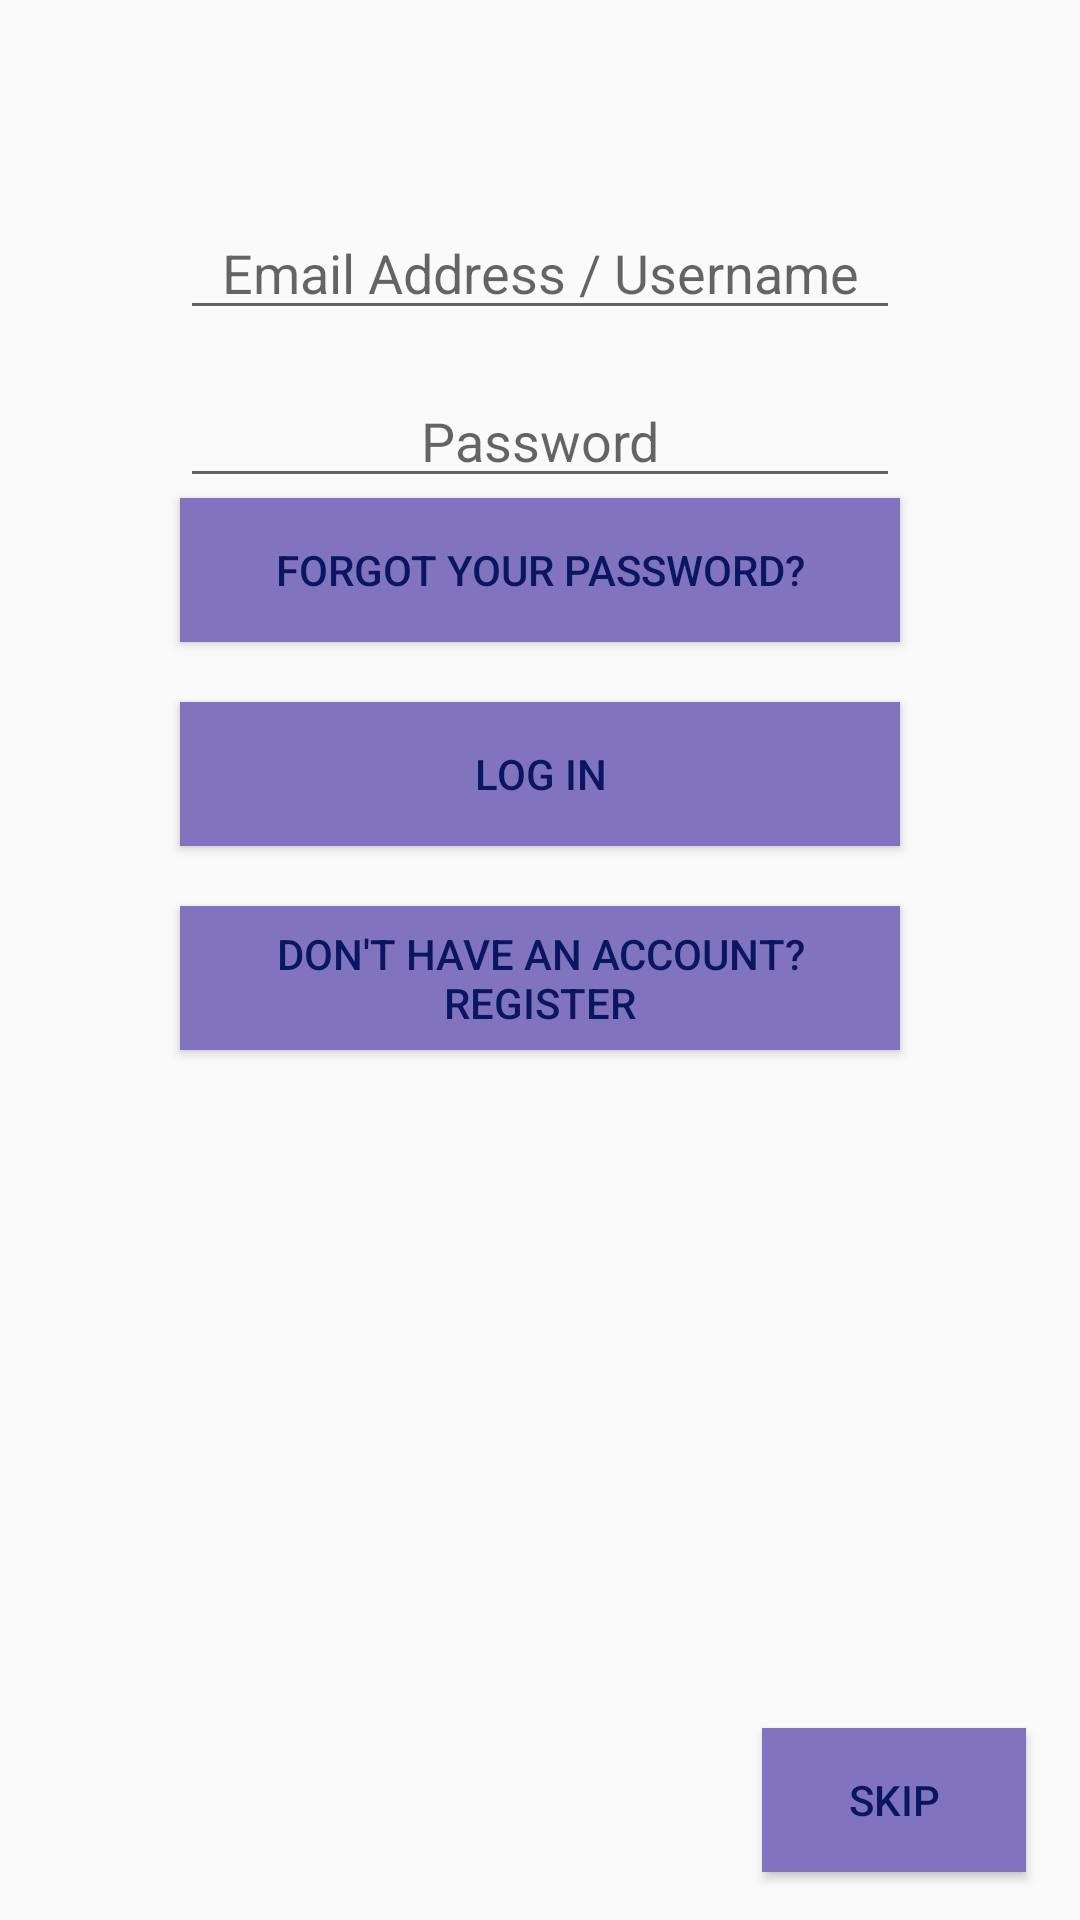

Android layout source for this screen:
<!-- AndroidManifest.xml: application theme AppTheme -->
<!-- res/layout/activity_login.xml -->
<?xml version="1.0" encoding="utf-8"?>
<android.widget.RelativeLayout xmlns:android="http://schemas.android.com/apk/res/android"
    xmlns:app="http://schemas.android.com/apk/res-auto"
    xmlns:tools="http://schemas.android.com/tools"
    android:layout_width="match_parent"
    android:layout_height="match_parent"
    tools:context=".LoginActivity"
    android:background="@drawable/bck">

    <EditText
        android:id="@+id/userIdentityEditText"
        android:layout_width="240dp"
        android:layout_height="40dp"
        android:layout_centerHorizontal="true"
        android:layout_marginTop="70dp"
        android:gravity="center"
        android:hint="@string/email_address_username" />

    <EditText
        android:id="@+id/passwordEditText"
        android:layout_alignStart="@+id/userIdentityEditText"
        android:layout_alignEnd="@+id/userIdentityEditText"
        android:layout_width="wrap_content"
        android:layout_height="40dp"
        android:layout_centerHorizontal="true"
        android:layout_marginTop="126dp"
        android:gravity="center"
        android:hint="@string/password" />

    <Button
        android:id="@+id/loginButton"
        android:layout_alignStart="@+id/userIdentityEditText"
        android:layout_alignEnd="@+id/userIdentityEditText"
        android:layout_width="wrap_content"
        android:layout_height="wrap_content"
        android:textColor="#091660"
        android:layout_below="@+id/passwordResetButton"
        android:layout_centerHorizontal="true"
        android:onClick="login"
        android:background="@color/btnBackground1"
        android:text="@string/log_in" />

    <Button
        android:id="@+id/skipToHomepageButton"
        android:layout_width="wrap_content"
        android:layout_height="wrap_content"
        android:textColor="#091660"
        android:layout_alignParentEnd="true"
        android:layout_alignParentBottom="true"
        android:layout_marginEnd="18dp"
        android:layout_marginBottom="16dp"
        android:text="@string/skip"
        android:background="@color/btnBackground1"
        android:onClick="skipToHomepage"/>

    <Button
        android:id="@+id/passwordResetButton"
        android:layout_alignLeft="@id/passwordEditText"
        android:layout_alignRight="@id/passwordEditText"
        android:layout_width="wrap_content"
        android:layout_height="wrap_content"
        android:text="@string/forgot_your_password"
        android:background="@color/btnBackground1"
        android:textColor="#091660"
        android:layout_below="@+id/passwordEditText"
        android:layout_marginBottom="20dp"
        android:onClick="passwordReset"/>

    <Button
        android:id="@+id/registerButton"
        android:layout_width="wrap_content"
        android:layout_height="wrap_content"
        android:background="@color/btnBackground1"
        android:textAlignment="center"
        android:text="@string/don_t_have_an_account_register"
        android:onClick="openRegisterActivity"
        android:textColor="#091660" 
        android:layout_alignLeft="@id/passwordEditText"
        android:layout_alignRight="@id/passwordEditText"
        android:layout_below="@+id/loginButton"
        android:layout_marginTop="20dp"/>


</android.widget.RelativeLayout>
<!-- resources referenced by this layout -->
<resources>
  <color name="btnBackground1">#8273be</color>
  <string name="don_t_have_an_account_register">Don\'t have an account? Register</string>
  <string name="email_address_username">Email Address / Username</string>
  <string name="forgot_your_password">Forgot Your Password?</string>
  <string name="log_in">Log In</string>
  <string name="password">Password</string>
  <string name="skip">Skip</string>
  <style name="AppTheme" parent="Theme.AppCompat.Light.DarkActionBar">
          
          <item name="colorPrimary">@color/colorPrimary</item>
          <item name="colorPrimaryDark">@color/colorPrimaryDark</item>
          <item name="colorAccent">@color/colorAccent</item>
      </style>
  <color name="colorPrimary">#008577</color>
  <color name="colorPrimaryDark">#00574B</color>
  <color name="colorAccent">#D81B60</color>
</resources>
